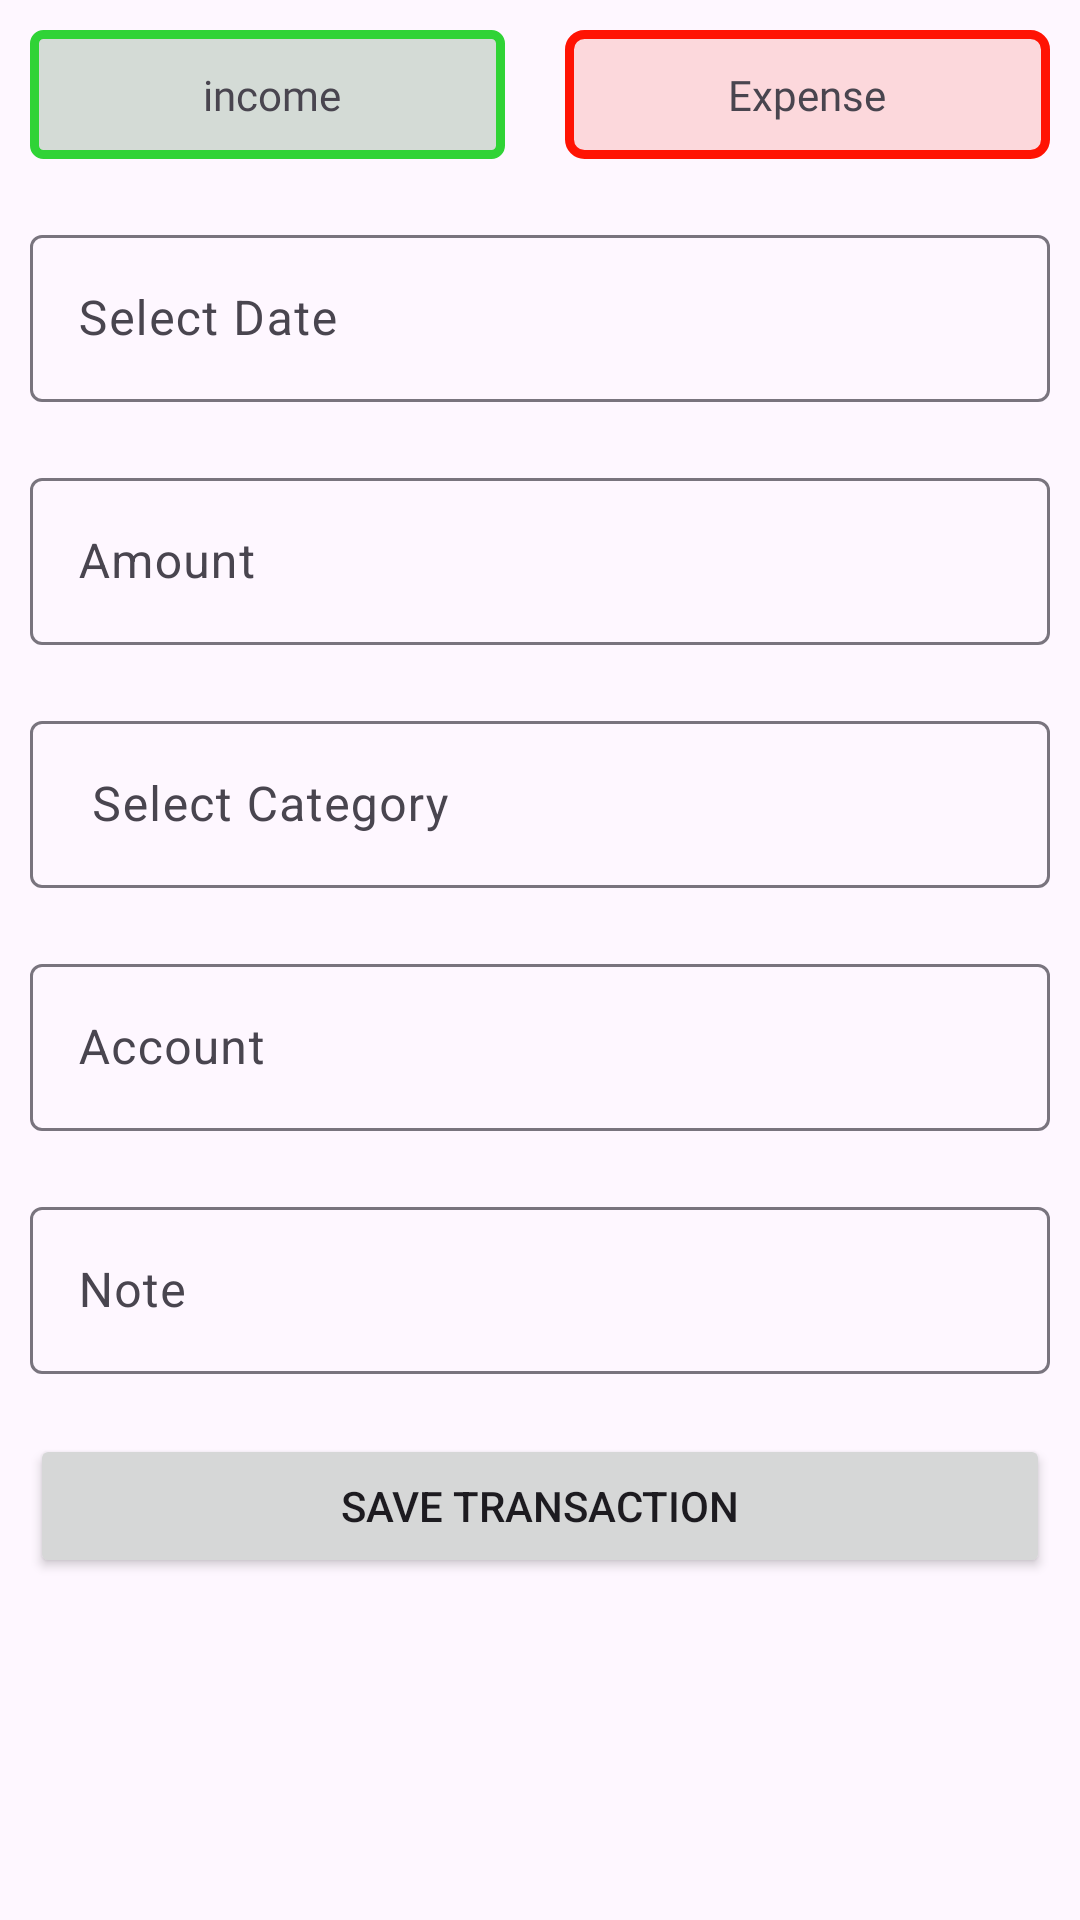

Produce the Android XML layout that renders to this screen, including the resource entries it uses.
<!-- AndroidManifest.xml: application theme Theme.E_management_Manager -->
<!-- res/layout/fragment_add_transaction.xml -->
<?xml version="1.0" encoding="utf-8"?>
<FrameLayout xmlns:android="http://schemas.android.com/apk/res/android"
    xmlns:app="http://schemas.android.com/apk/res-auto"
    xmlns:tools="http://schemas.android.com/tools"
    android:layout_width="match_parent"
    android:layout_height="match_parent"
    android:background="@drawable/dialogue_bd"
    tools:context=".AddTransactionFragment">

    <ScrollView
        android:layout_width="match_parent"
        android:layout_height="match_parent">

        <LinearLayout
            android:layout_width="match_parent"
            android:layout_height="wrap_content"
            android:orientation="vertical">

            <LinearLayout
                android:layout_width="match_parent"
                android:layout_height="match_parent"
                android:orientation="horizontal">

                <TextView
                    android:id="@+id/incomeBtn"
                    android:layout_width="wrap_content"
                    android:layout_height="wrap_content"
                    android:layout_margin="10dp"
                    android:layout_weight="1"
                    android:background="@drawable/income_selector"
                    android:fontFamily="@font/roboto_medium"
                    android:gravity="center"
                    android:padding="12dp"
                    android:text=" income" />

                <TextView
                    android:id="@+id/expenseBtn"
                    android:layout_width="wrap_content"
                    android:layout_height="wrap_content"
                    android:layout_margin="10dp"
                    android:layout_weight="1"
                    android:background="@drawable/expense_selector"
                    android:fontFamily="@font/roboto_medium"
                    android:gravity="center"
                    android:padding="12dp"
                    android:text="Expense" />

            </LinearLayout>

            <com.google.android.material.textfield.TextInputLayout
                android:layout_width="match_parent"
                android:layout_height="match_parent"
                android:layout_margin="10dp">

                <com.google.android.material.textfield.TextInputEditText
                    android:id="@+id/date"
                    android:layout_width="match_parent"
                    android:layout_height="wrap_content"
                    android:hint="Select Date" />
            </com.google.android.material.textfield.TextInputLayout>

            <com.google.android.material.textfield.TextInputLayout
                android:layout_width="match_parent"
                android:layout_height="match_parent"
                android:layout_margin="10dp">

                <com.google.android.material.textfield.TextInputEditText
                    android:id="@+id/amount"
                    android:layout_width="match_parent"
                    android:layout_height="wrap_content"
                    android:hint="Amount"
                    android:inputType="number"
                    app:textInputLayoutFocusedRectEnabled="false" />
            </com.google.android.material.textfield.TextInputLayout>

            <com.google.android.material.textfield.TextInputLayout
                android:layout_width="match_parent"
                android:layout_height="match_parent"
                android:layout_margin="10dp">

                <com.google.android.material.textfield.TextInputEditText
                    android:id="@+id/category"
                    android:layout_width="match_parent"
                    android:layout_height="wrap_content"
                    android:hint=" Select Category" />
            </com.google.android.material.textfield.TextInputLayout>

            <com.google.android.material.textfield.TextInputLayout
                android:layout_width="match_parent"
                android:layout_height="match_parent"
                android:layout_margin="10dp">

                <com.google.android.material.textfield.TextInputEditText
                    android:id="@+id/account"
                    android:layout_width="match_parent"
                    android:layout_height="wrap_content"
                    android:hint="Account" />
            </com.google.android.material.textfield.TextInputLayout>

            <com.google.android.material.textfield.TextInputLayout
                android:layout_width="match_parent"
                android:layout_height="match_parent"
                android:layout_margin="10dp">

                <com.google.android.material.textfield.TextInputEditText
                    android:id="@+id/note"
                    android:layout_width="match_parent"
                    android:layout_height="wrap_content"
                    android:hint="Note" />
            </com.google.android.material.textfield.TextInputLayout>

            <Button
                android:id="@+id/saveTransactionBtn"
                android:layout_width="match_parent"
                android:layout_height="wrap_content"
                android:layout_margin="10dp"
                android:gravity="center"
                android:text="Save Transaction"
                app:cornerRadius="3dp" />
        </LinearLayout>
    </ScrollView>
</FrameLayout>
<!-- resources referenced by this layout -->
<resources>
  <!-- drawable expense_selector (drawable) -->
  <?xml version="1.0" encoding="utf-8"?>
  <shape xmlns:android="http://schemas.android.com/apk/res/android">
  <solid android:color="#2CF44336"/>
      <corners android:radius="5dp"/>
      <stroke android:color="#FCFF1100" android:width="3dp"/>
  
  </shape>
  <!-- drawable income_selector (drawable) -->
  <?xml version="1.0" encoding="utf-8"?>
  <shape xmlns:android="http://schemas.android.com/apk/res/android">
  <solid android:color="#2C115314"/>
      <corners android:radius="3dp"/>
      <stroke android:color="#30D336" android:width="3dp"/>
  </shape>
  <style name="Theme.E_management_Manager" parent="Base.Theme.E_management_Manager" />
  <style name="Base.Theme.E_management_Manager" parent="Theme.Material3.DayNight.NoActionBar">
          
          
          <item name="colorPrimary">@color/orange</item>
      </style>
  <color name="orange">#DA4A1C</color>
</resources>
